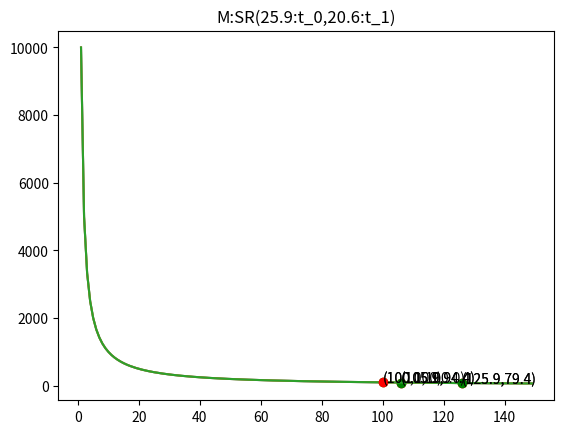

Write the Python code that produced this figure.
import matplotlib.pyplot as plt
import numpy as np

class party:
    def __init__(self, name, r_0, r_1):
        self.name = name
        self.r_0 = r_0 # reserve of t_0
        self.r_1 = r_1 # reserve of t_1
        
    def show(self):
        print(self.name + "   [" + f(self.r_0) + ":t_0," + f(self.r_1) + ":t_1], v = " + f(self.get_v()) + " $")
    
    def get_v(self):
        return self.r_0*v_t_0 + self.r_1*v_t_1
    
class amm:
    def __init__(self, r_0, r_1, parties):
        self.r_0 = r_0 # reserve of t_0
        self.r_1 = r_1 # reserve of t_1
        self.c = r_0*r_1 # x*y = r_0*r_1 = c
        self.parties = parties
        
    # P swaps v of t_0 for at least w of t_1 (swap left)
    def sl(self,P,v,w):
        self.plot_before_swap(P.name + ":SL(" + str(v) + ":t_0," + str(w) + ":t_1)")
        
        # r_0 * r_1 = (r_0 + v) * (r_1 - w_prime) where w_prime >= w
        w_prime = - self.r_0 * self.r_1 / (self.r_0 + v) + self.r_1
        print("w-prime-w = " + f(w_prime-w) + " >= 0?")
        #assert(w_prime >= w)
        
        # Update P reserves
        P.r_0 -= v
        P.r_1 += w_prime
        
        # Update AMM reserves
        self.r_0 += v
        self.r_1 -= w_prime
        
        # Print swap, parties and amm info
        print(P.name + ":SL(" + f(v) + ":t_0," + f(w) + ":t_1)")
        self.show()
        
        self.plot_after_swap()
        
    # P swaps w of t_1 for at least v of t_0 (swap right)
    def sr(self,P,v,w):
        self.plot_before_swap(P.name + ":SR(" + str(v) + ":t_0," + str(w) + ":t_1)")
        
        # r_0 * r_1 = (r_0 - v_prime) * (r_1 + w) where v_prime >= v
        v_prime = - self.r_0 * self.r_1 / (self.r_1 + w) + self.r_0
        print("v-prime-v = " + f(v_prime-v) + " >= 0?")
        #assert(v_prime >= v)
        
        # Update P reserves
        P.r_0 += v_prime
        P.r_1 -= w
        
        # Update AMM reserves
        self.r_0 -= v_prime
        self.r_1 += w
        
        # Print swap, parties and amm info
        print(P.name + ":SR(" + f(v) + ":t_0," + f(w) + ":t_1)")
        self.show()
        
        self.plot_after_swap()
    
    def show(self):
        for P in self.parties:
            P.show()
        print("AMM [" + f(self.r_0) + ":t_0," + f(self.r_1) + ":t_1], v = " + f(self.get_v()) + " $\n")
    
    def get_v(self):
        return self.r_0*v_t_0 + self.r_1*v_t_1
    
    def plot_before_swap(self,title):        
        X_MAX = 150
        x = [i for i in np.arange(1,X_MAX)]
        y = [self.c/j for j in x]
        plt.title(title)        
        plt.plot(x, y)        
        plt.plot(self.r_0,self.r_1, "go")
        plt.annotate("(" + str(round(self.r_0,1)) + "," + str(round(self.r_1,1)) + ")", (self.r_0,self.r_1))      

    def plot_after_swap(self):        
        plt.plot(self.r_0,self.r_1, "ro")
        plt.annotate("(" + str(round(self.r_0,1)) + "," + str(round(self.r_1,1)) + ")", (self.r_0,self.r_1))                  
        plt.show()    

        # plt.plot([x_1, y_1], [x_2, y_2])  draw line          
        
# Format utility
def f(v):
    return '{0: <10}'.format(round(v,1))

# Values of t_0 and t_1 in $ (for simplicity both equal to 1)
v_t_0 = 1
v_t_1 = 1

# Init parties
M = party("M",5.9,15)
A = party("A",20,0)

# Init AMM
AMM = amm(100,100,[M,A])
AMM.show()

# Value of attacker tokens before attack
v_M_pre = M.get_v()

# Transactions
print("\n# Front-run\n")
AMM.sl(M,5.9,5.6)

print("\n# Victim swap\n")
AMM.sl(A,20,15)

print("\n# Back-run\n")
AMM.sr(M,25.9,20.6)

# Compute and print profit of the attacker M
print("Profit of M = " + f(M.get_v() - v_M_pre) + "$")

